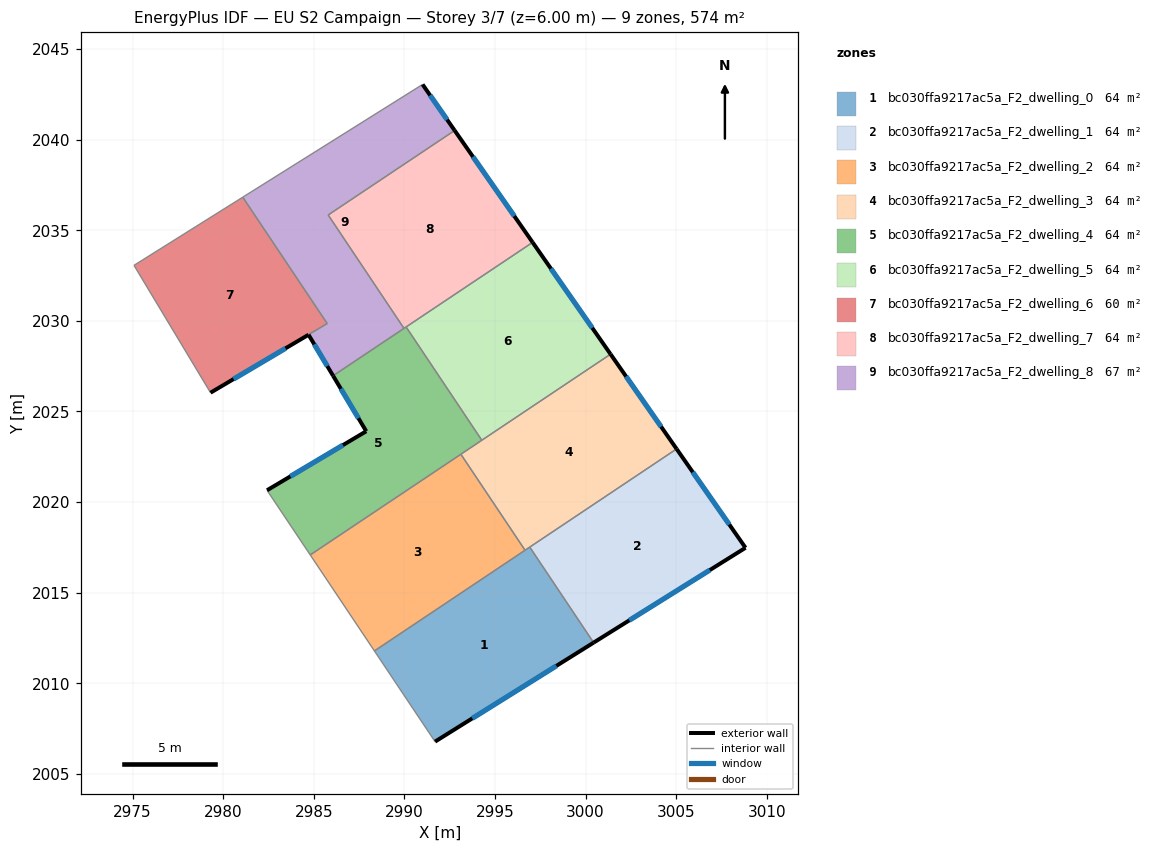
=== STOREY PLAN SPEC (per zone: floor XY polygon, exterior-wall plan segments, windows/doors) ===
zone 1: bc030ffa9217ac5a_F2_dwelling_0  (63.7 m²)
  floor: (2996.92, 2017.51) (3000.44, 2012.24) (2991.69, 2006.78) (2988.34, 2011.79)
  exterior wall: (2991.69, 2006.78) – (3000.44, 2012.24)  [10.3 m]
    window: (2993.75, 2008.06) – (2998.39, 2010.96)  [8.7 m²]
  interior walls: 4
zone 2: bc030ffa9217ac5a_F2_dwelling_1  (63.7 m²)
  floor: (3005.02, 2022.93) (3008.83, 2017.48) (3000.44, 2012.24) (2996.92, 2017.51)
  exterior wall: (3000.44, 2012.24) – (3008.83, 2017.48)  [9.9 m]
    window: (3002.41, 2013.47) – (3006.86, 2016.25)  [8.3 m²]
  exterior wall: (3008.83, 2017.48) – (3005.02, 2022.93)  [6.6 m]
    window: (3007.93, 2018.76) – (3005.92, 2021.65)  [5.6 m²]
  interior walls: 2
zone 3: bc030ffa9217ac5a_F2_dwelling_2  (63.7 m²)
  floor: (2993.12, 2022.64) (2996.66, 2017.34) (2988.34, 2011.79) (2984.80, 2017.08)
  interior walls: 4
zone 4: bc030ffa9217ac5a_F2_dwelling_3  (63.7 m²)
  floor: (3001.38, 2028.16) (3005.02, 2022.93) (2996.66, 2017.34) (2993.12, 2022.64)
  exterior wall: (3005.02, 2022.93) – (3001.38, 2028.16)  [6.4 m]
    window: (3004.17, 2024.16) – (3002.23, 2026.93)  [5.4 m²]
  interior walls: 5
zone 5: bc030ffa9217ac5a_F2_dwelling_4  (63.7 m²)
  floor: (2990.09, 2029.67) (2994.27, 2023.41) (2984.80, 2017.08) (2982.42, 2020.65) (2987.89, 2023.91) (2986.06, 2026.97)
  exterior wall: (2987.89, 2023.91) – (2982.42, 2020.65)  [6.4 m]
    window: (2986.61, 2023.14) – (2983.70, 2021.42)  [5.4 m²]
  exterior wall: (2986.06, 2026.97) – (2987.89, 2023.91)  [3.6 m]
    window: (2986.49, 2026.25) – (2987.46, 2024.63)  [3.0 m²]
  interior walls: 6
zone 6: bc030ffa9217ac5a_F2_dwelling_5  (63.7 m²)
  floor: (2997.08, 2034.33) (3001.38, 2028.16) (2994.27, 2023.41) (2990.09, 2029.67)
  exterior wall: (3001.38, 2028.16) – (2997.08, 2034.33)  [7.5 m]
    window: (3000.37, 2029.61) – (2998.09, 2032.88)  [6.3 m²]
  interior walls: 3
zone 7: bc030ffa9217ac5a_F2_dwelling_6  (60.4 m²)
  floor: (2981.08, 2036.83) (2985.74, 2029.85) (2979.30, 2026.04) (2975.08, 2033.07)
  interior walls: 4
zone 8: bc030ffa9217ac5a_F2_dwelling_7  (63.7 m²)
  floor: (2992.77, 2040.51) (2997.08, 2034.33) (2989.98, 2029.59) (2985.79, 2035.84)
  exterior wall: (2997.08, 2034.33) – (2992.77, 2040.51)  [7.5 m]
    window: (2996.07, 2035.78) – (2993.78, 2039.06)  [6.4 m²]
  interior walls: 4
zone 9: bc030ffa9217ac5a_F2_dwelling_8  (67.0 m²)
  floor: (2991.00, 2043.05) (2992.77, 2040.51) (2985.79, 2035.84) (2989.98, 2029.59) (2986.06, 2026.97) (2984.71, 2029.24) (2979.30, 2026.04) (2985.74, 2029.85) (2981.08, 2036.83)
  exterior wall: (2992.77, 2040.51) – (2991.00, 2043.05)  [3.1 m]
    window: (2992.36, 2041.11) – (2991.42, 2042.45)  [2.6 m²]
  exterior wall: (2984.71, 2029.24) – (2986.06, 2026.97)  [2.6 m]
    window: (2985.03, 2028.70) – (2985.75, 2027.50)  [2.2 m²]
  exterior wall: (2979.30, 2026.04) – (2984.71, 2029.24)  [6.3 m]
    window: (2980.57, 2026.79) – (2983.44, 2028.48)  [5.3 m²]
  interior walls: 6

=== DERIVED (storey summary) ===
Building: EU S2 Campaign
Storey: 3 of 7  (floor level z = 6.00 m)
Storey gross floor area: 573.5 m²
Zones on this storey: 9
  - bc030ffa9217ac5a_F2_dwelling_0: floor 63.7 m²; exterior wall 10.3 m (30.9 m²); 1 window(s) 8.7 m²; WWR 28.1%
  - bc030ffa9217ac5a_F2_dwelling_1: floor 63.7 m²; exterior wall 16.5 m (49.6 m²); 2 window(s) 14.0 m²; WWR 28.1%
  - bc030ffa9217ac5a_F2_dwelling_2: floor 63.7 m²
  - bc030ffa9217ac5a_F2_dwelling_3: floor 63.7 m²; exterior wall 6.4 m (19.1 m²); 1 window(s) 5.4 m²; WWR 28.1%
  - bc030ffa9217ac5a_F2_dwelling_4: floor 63.7 m²; exterior wall 9.9 m (29.8 m²); 2 window(s) 8.4 m²; WWR 28.1%
  - bc030ffa9217ac5a_F2_dwelling_5: floor 63.7 m²; exterior wall 7.5 m (22.6 m²); 1 window(s) 6.3 m²; WWR 28.1%
  - bc030ffa9217ac5a_F2_dwelling_6: floor 60.4 m²
  - bc030ffa9217ac5a_F2_dwelling_7: floor 63.7 m²; exterior wall 7.5 m (22.6 m²); 1 window(s) 6.4 m²; WWR 28.1%
  - bc030ffa9217ac5a_F2_dwelling_8: floor 67.0 m²; exterior wall 12.0 m (36.1 m²); 3 window(s) 10.1 m²; WWR 28.1%
Zone adjacency (shared interzone walls):
  - bc030ffa9217ac5a_F2_dwelling_0 ↔ bc030ffa9217ac5a_F2_dwelling_1
  - bc030ffa9217ac5a_F2_dwelling_0 ↔ bc030ffa9217ac5a_F2_dwelling_2
  - bc030ffa9217ac5a_F2_dwelling_0 ↔ bc030ffa9217ac5a_F2_dwelling_3
  - bc030ffa9217ac5a_F2_dwelling_1 ↔ bc030ffa9217ac5a_F2_dwelling_3
  - bc030ffa9217ac5a_F2_dwelling_2 ↔ bc030ffa9217ac5a_F2_dwelling_3
  - bc030ffa9217ac5a_F2_dwelling_2 ↔ bc030ffa9217ac5a_F2_dwelling_4
  - bc030ffa9217ac5a_F2_dwelling_3 ↔ bc030ffa9217ac5a_F2_dwelling_4
  - bc030ffa9217ac5a_F2_dwelling_3 ↔ bc030ffa9217ac5a_F2_dwelling_5
  - bc030ffa9217ac5a_F2_dwelling_4 ↔ bc030ffa9217ac5a_F2_dwelling_5
  - bc030ffa9217ac5a_F2_dwelling_4 ↔ bc030ffa9217ac5a_F2_dwelling_7
  - bc030ffa9217ac5a_F2_dwelling_4 ↔ bc030ffa9217ac5a_F2_dwelling_8
  - bc030ffa9217ac5a_F2_dwelling_5 ↔ bc030ffa9217ac5a_F2_dwelling_7
  - bc030ffa9217ac5a_F2_dwelling_6 ↔ bc030ffa9217ac5a_F2_dwelling_8
  - bc030ffa9217ac5a_F2_dwelling_7 ↔ bc030ffa9217ac5a_F2_dwelling_8